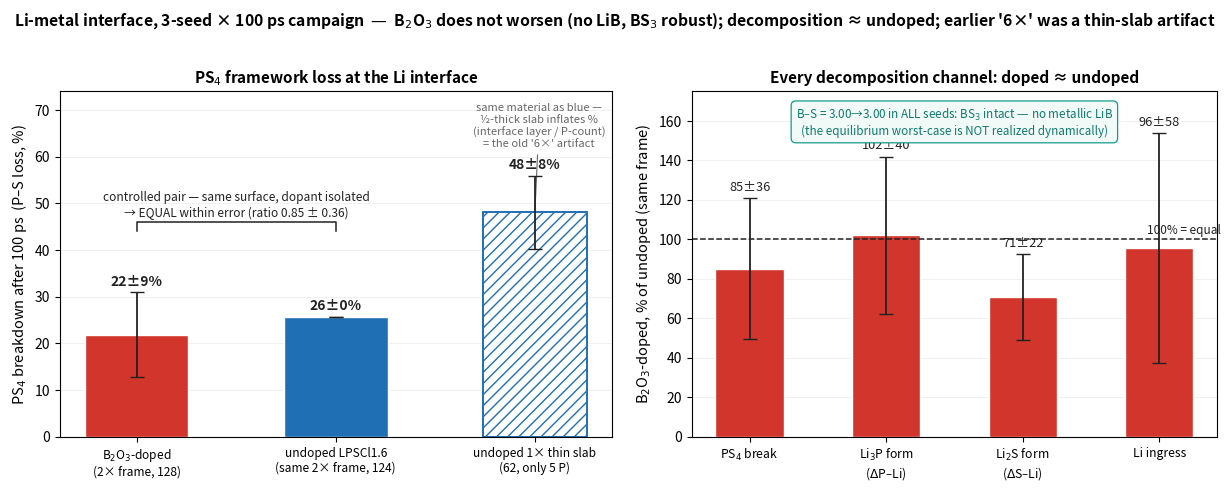

Here is the Python script that generated this plot:
#!/usr/bin/env python3
"""Interface campaign (3 seeds x 100 ps): controlled b2o3-vs-undoped comparison.
Entity colors match the project MSD/Arrhenius figures: b2o3=red, LPSCl1.6=blue."""
import numpy as np
import matplotlib; matplotlib.use("Agg")
import matplotlib.pyplot as plt

RED, BLUE, INK, MUT = "#d1352b", "#1f6fb4", "#222", "#666"

fig, (axA, axB) = plt.subplots(1, 2, figsize=(12.4, 4.8), gridspec_kw={"width_ratios": [1.05, 1]})

# ---- A: PS4-loss% across the three slabs ----
names = ["B$_2$O$_3$-doped\n(2× frame, 128)", "undoped LPSCl1.6\n(same 2× frame, 124)", "undoped 1× thin slab\n(62, only 5 P)"]
vals  = [21.8, 25.6, 48.1]; errs = [9.1, 0.0, 7.8]
x = np.arange(3)
bars = axA.bar(x[:2], vals[:2], 0.52, color=[RED, BLUE], edgecolor="white", lw=1)
axA.bar(x[2:], vals[2:], 0.52, facecolor="white", edgecolor=BLUE, lw=1.4, hatch="///")
axA.errorbar(x, vals, yerr=errs, fmt="none", ecolor=INK, capsize=5, elinewidth=1.3, zorder=5)
for xi, v, e in zip(x, vals, errs):
    axA.text(xi, v + e + 1.5, f"{v:.0f}±{e:.0f}%", ha="center", fontsize=10, color=INK, fontweight="bold")
# controlled-pair bracket
yb = 44
axA.plot([0, 0, 1, 1], [yb, yb+2, yb+2, yb], color=INK, lw=1.1)
axA.text(0.5, yb+3.2, "controlled pair — same surface, dopant isolated\n→ EQUAL within error (ratio 0.85 ± 0.36)",
         ha="center", fontsize=8.6, color=INK)
axA.annotate("same material as blue —\n½-thick slab inflates %\n(interface layer / P-count)\n= the old '6×' artifact",
             xy=(2, 48.1), xytext=(2.02, 62), fontsize=8, color=MUT, ha="center",
             arrowprops=dict(arrowstyle="-", color=MUT, lw=0.8))
axA.set_xticks(x); axA.set_xticklabels(names, fontsize=8.6)
axA.set_ylabel("PS$_4$ breakdown after 100 ps  (P–S loss, %)", fontsize=10.5)
axA.set_ylim(0, 74); axA.grid(axis="y", alpha=0.22, lw=0.6); axA.set_axisbelow(True)
axA.set_title("PS$_4$ framework loss at the Li interface", fontsize=11, fontweight="bold")

# ---- B: controlled ratios, all channels ----
ch = ["PS$_4$ break", "Li$_3$P form\n($\\Delta$P–Li)", "Li$_2$S form\n($\\Delta$S–Li)", "Li ingress"]
r  = [85.2, 102.0, 70.6, 95.5]; re = [35.6, 39.6, 21.7, 58.2]
xb = np.arange(4)
axB.axhline(100, color=INK, lw=1.1, ls="--")
axB.text(3.45, 103, "100% = equal", fontsize=8.5, color=INK, ha="right")
axB.bar(xb, r, 0.5, color=RED, edgecolor="white", lw=1)
axB.errorbar(xb, r, yerr=re, fmt="none", ecolor=INK, capsize=5, elinewidth=1.3, zorder=5)
for xi, v, e in zip(xb, r, re):
    axB.text(xi, v + e + 4, f"{v:.0f}±{e:.0f}", ha="center", fontsize=9.2, color=INK)
axB.set_xticks(xb); axB.set_xticklabels(ch, fontsize=8.8)
axB.set_ylabel("B$_2$O$_3$-doped, % of undoped (same frame)", fontsize=10.5)
axB.set_ylim(0, 175); axB.grid(axis="y", alpha=0.22, lw=0.6); axB.set_axisbelow(True)
axB.set_title("Every decomposition channel: doped ≈ undoped", fontsize=11, fontweight="bold")
axB.text(0.5, 0.955, "B–S = 3.00→3.00 in ALL seeds: BS$_3$ intact — no metallic LiB\n(the equilibrium worst-case is NOT realized dynamically)",
         transform=axB.transAxes, ha="center", va="top", fontsize=8.4, color="#0e7a6d",
         bbox=dict(boxstyle="round,pad=0.4", fc="#f2faf8", ec="#159a8a", lw=0.9))

fig.suptitle("Li-metal interface, 3-seed × 100 ps campaign  —  B$_2$O$_3$ does not worsen (no LiB, BS$_3$ robust); "
             "decomposition ≈ undoped; earlier '6×' was a thin-slab artifact", fontsize=11.3, fontweight="bold", y=1.015)
fig.tight_layout()
OUT = "interface_campaign_controlled.png"
fig.savefig(OUT, dpi=200, bbox_inches="tight"); print("saved", OUT)
